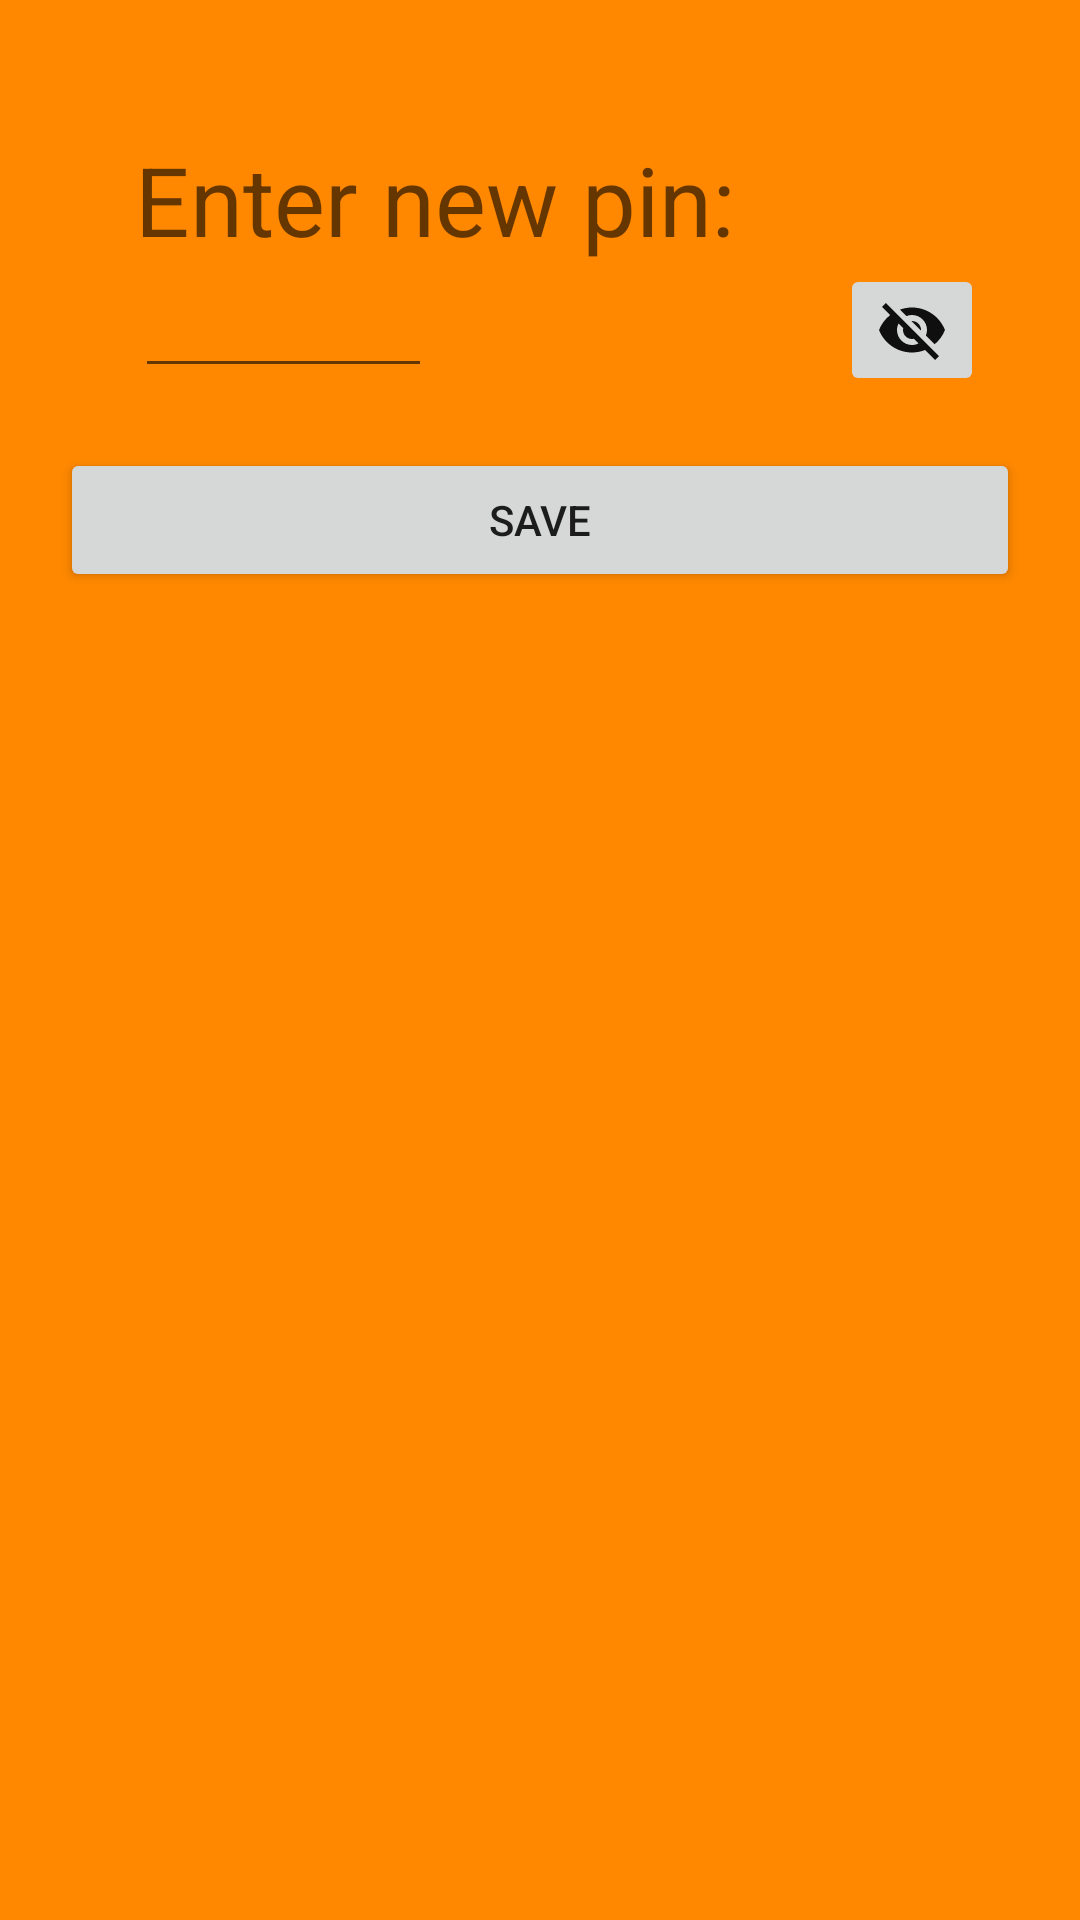

The Android layout XML behind this screen, and the referenced resources:
<!-- AndroidManifest.xml: application theme AppTheme -->
<!-- res/layout/activity_settings.xml -->
<?xml version="1.0" encoding="utf-8"?>
<androidx.constraintlayout.widget.ConstraintLayout xmlns:android="http://schemas.android.com/apk/res/android"
    xmlns:app="http://schemas.android.com/apk/res-auto"
    xmlns:tools="http://schemas.android.com/tools"
    android:layout_width="match_parent"
    android:layout_height="match_parent"
    android:background="@android:color/holo_orange_dark"
    tools:context=".MainActivity">


    <TextView
        android:id="@+id/pin_text_settings"
        android:layout_width="wrap_content"
        android:layout_height="wrap_content"
        android:layout_marginStart="45dp"
        android:layout_marginTop="45dp"
        android:hint="@string/enter_new_pin"
        android:textSize="32sp"
        app:layout_constraintStart_toStartOf="parent"
        app:layout_constraintTop_toTopOf="parent" />

    <EditText
        android:id="@+id/pin_edit"
        android:layout_width="wrap_content"
        android:layout_height="wrap_content"
        android:layout_marginStart="45dp"
        android:inputType="numberPassword"
        android:maxLength="4"
        android:singleLine="true"
        android:hint="                     "
        app:layout_constraintStart_toStartOf="parent"
        app:layout_constraintTop_toBottomOf="@id/pin_text_settings" />

    <ImageButton
        android:id="@+id/bottom_visibility"
        android:layout_width="wrap_content"
        android:layout_height="wrap_content"
        android:layout_marginEnd="32dp"
        android:src="@drawable/ic_visibility_off_black_24dp"
        app:layout_constraintEnd_toEndOf="parent"
        app:layout_constraintLeft_toRightOf="@id/pin_edit"
        app:layout_constraintTop_toBottomOf="@id/pin_text_settings" />

    <Button
        android:id="@+id/btn_save"
        android:layout_width="match_parent"
        android:layout_marginLeft="20dp"
        android:layout_marginRight="20dp"
        android:layout_height="wrap_content"
        android:text="save"
        app:layout_constraintTop_toBottomOf="@id/pin_edit"
        app:layout_constraintStart_toStartOf="parent"
        app:layout_constraintEnd_toEndOf="parent"
        android:layout_marginTop="20dp"
        />
</androidx.constraintlayout.widget.ConstraintLayout>
<!-- resources referenced by this layout -->
<resources>
  <!-- drawable ic_visibility_off_black_24dp (drawable) -->
  <vector android:alpha="0.93" android:height="24dp"
      android:viewportHeight="24.0" android:viewportWidth="24.0"
      android:width="24dp" xmlns:android="http://schemas.android.com/apk/res/android">
      <path android:fillColor="#FF000000" android:pathData="M12,7c2.76,0 5,2.24 5,5 0,0.65 -0.13,1.26 -0.36,1.83l2.92,2.92c1.51,-1.26 2.7,-2.89 3.43,-4.75 -1.73,-4.39 -6,-7.5 -11,-7.5 -1.4,0 -2.74,0.25 -3.98,0.7l2.16,2.16C10.74,7.13 11.35,7 12,7zM2,4.27l2.28,2.28 0.46,0.46C3.08,8.3 1.78,10.02 1,12c1.73,4.39 6,7.5 11,7.5 1.55,0 3.03,-0.3 4.38,-0.84l0.42,0.42L19.73,22 21,20.73 3.27,3 2,4.27zM7.53,9.8l1.55,1.55c-0.05,0.21 -0.08,0.43 -0.08,0.65 0,1.66 1.34,3 3,3 0.22,0 0.44,-0.03 0.65,-0.08l1.55,1.55c-0.67,0.33 -1.41,0.53 -2.2,0.53 -2.76,0 -5,-2.24 -5,-5 0,-0.79 0.2,-1.53 0.53,-2.2zM11.84,9.02l3.15,3.15 0.02,-0.16c0,-1.66 -1.34,-3 -3,-3l-0.17,0.01z"/>
  </vector>
  <string name="enter_new_pin">Enter new pin:</string>
  <style name="AppTheme" parent="Theme.AppCompat.Light.DarkActionBar">
          
          <item name="colorPrimary">@color/colorPrimary</item>
          <item name="colorPrimaryDark">@color/colorPrimaryDark</item>
          <item name="colorAccent">@color/colorAccent</item>
      </style>
  <color name="colorPrimary">#008577</color>
  <color name="colorPrimaryDark">#00574B</color>
  <color name="colorAccent">#D81B60</color>
</resources>
